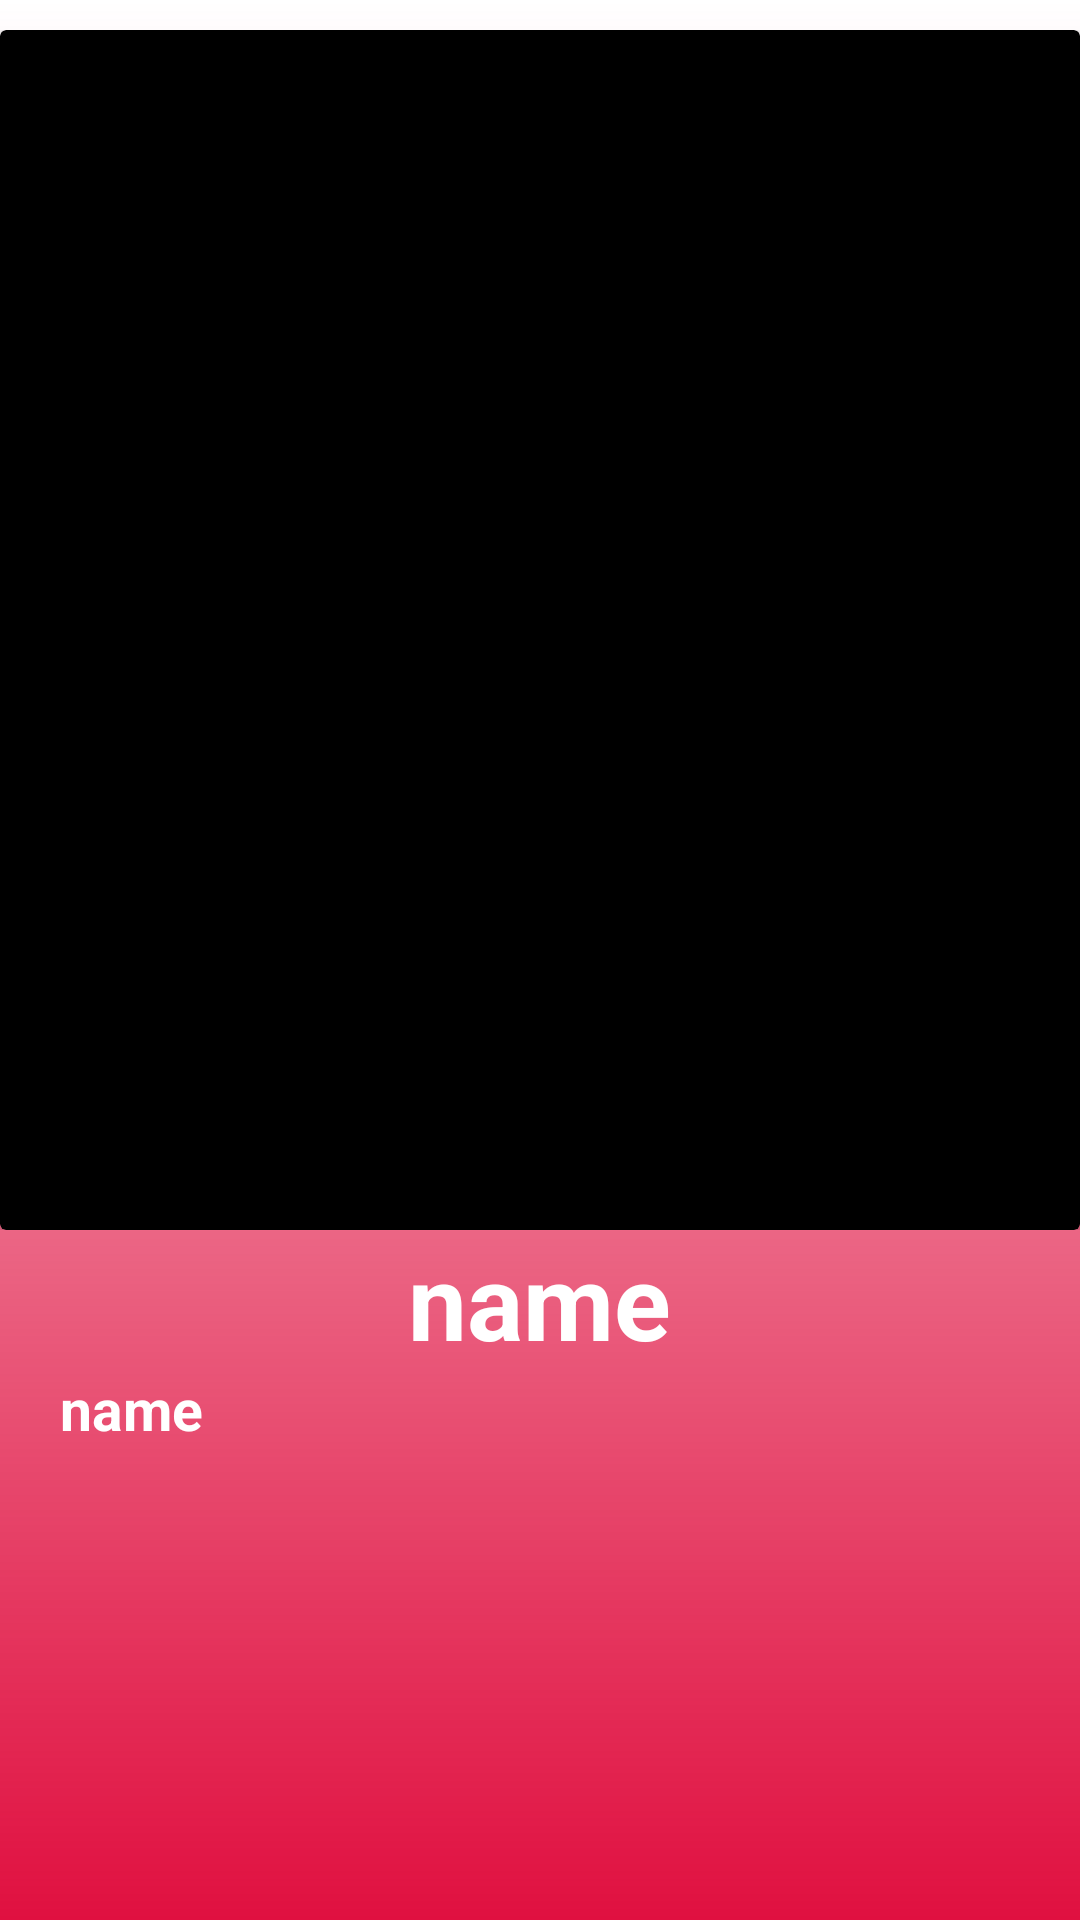

Layout XML and referenced resources for this Android screen:
<!-- AndroidManifest.xml: application theme Theme.MallApp -->
<!-- res/layout/activity_attractiondetails.xml -->
<?xml version="1.0" encoding="utf-8"?>
<ScrollView xmlns:android="http://schemas.android.com/apk/res/android"
    xmlns:app="http://schemas.android.com/apk/res-auto"
    android:layout_width="match_parent"
    android:layout_height="match_parent"
    android:paddingVertical="10dp"
    android:paddingTop="15dp"
    android:background="@drawable/ounded">
    <LinearLayout
        android:layout_width="match_parent"
        android:layout_height="wrap_content"

        android:orientation="vertical">
        <RelativeLayout
            android:layout_width="match_parent"
            android:layout_height="wrap_content">
            <androidx.cardview.widget.CardView
                android:layout_width="match_parent"
                android:layout_height="400dp"
                android:backgroundTint="@color/black"

                >

                <RelativeLayout
                    android:layout_width="match_parent"
                    android:layout_height="match_parent">


                    <ImageView
                        android:id="@+id/attrtimgdet"
                        android:layout_width="match_parent"
                        android:layout_height="match_parent"
                        android:scaleType="centerCrop" />


                </RelativeLayout>

            </androidx.cardview.widget.CardView>




        </RelativeLayout>
        <LinearLayout
            android:layout_width="match_parent"
            android:layout_height="wrap_content"
            android:orientation="horizontal"
            android:gravity="center">

            <TextView
                android:id="@+id/attrdetailsttitle"
                android:layout_width="wrap_content"
                android:layout_height="wrap_content"

                android:text="name"
                android:textColor="@color/white"
                android:textSize="35dp"
                android:textStyle="bold" />


        </LinearLayout>
        <LinearLayout
            android:layout_width="match_parent"
            android:layout_height="wrap_content"
            android:orientation="horizontal"
            android:paddingStart="20dp"
            >

            <TextView
                android:id="@+id/attrdetailsdesc"
                android:layout_width="wrap_content"
                android:layout_height="wrap_content"

                android:text="name"
                android:textColor="@color/white"
                android:textSize="19dp"
                android:textStyle="bold" />


        </LinearLayout>



    </LinearLayout>







</ScrollView>
<!-- resources referenced by this layout -->
<resources>
  <!-- drawable ounded (drawable) -->
  <?xml version="1.0" encoding="utf-8"?>
  <shape xmlns:android="http://schemas.android.com/apk/res/android">
      <solid android:color="@color/colorPrimary"/>
  
  
          <gradient
               android:angle="90"
              android:startColor="#e01040"
              android:endColor="@color/orange"
              />
  
  
  
  </shape>
  <style name="Theme.MallApp" parent="Theme.MaterialComponents.DayNight.DarkActionBar">
          
  
          <item name="colorOnSecondary">@color/black</item>
          
          <item name="android:statusBarColor" tools:targetApi="l">?attr/colorPrimaryVariant</item>
          
      </style>
  <color name="colorPrimary">#FFFFFF</color>
  <!-- not gathered from this repository: default colours our renderer supplied (Android Studio template values) -->
  <color name="black">#FF000000</color>
  <color name="white">#FFFFFFFF</color>
</resources>
